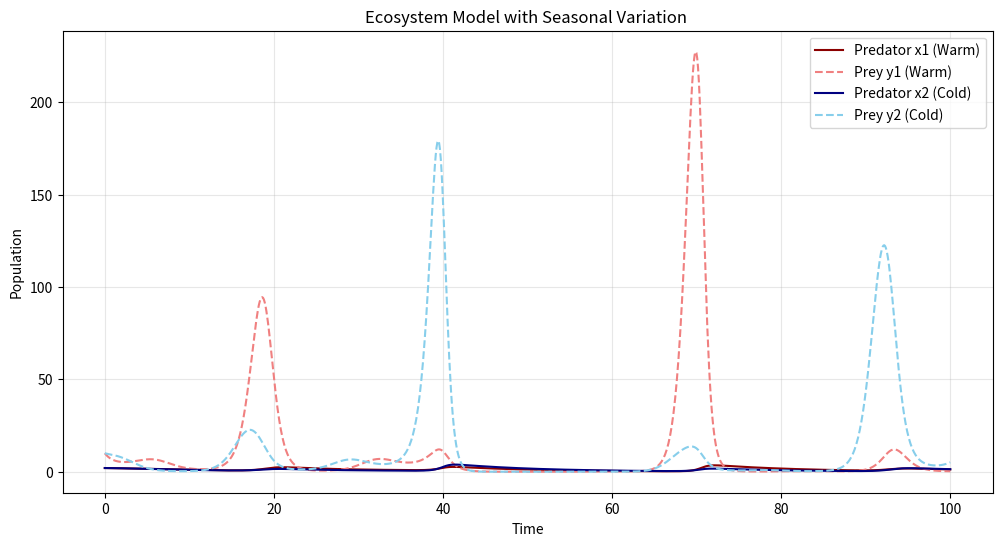
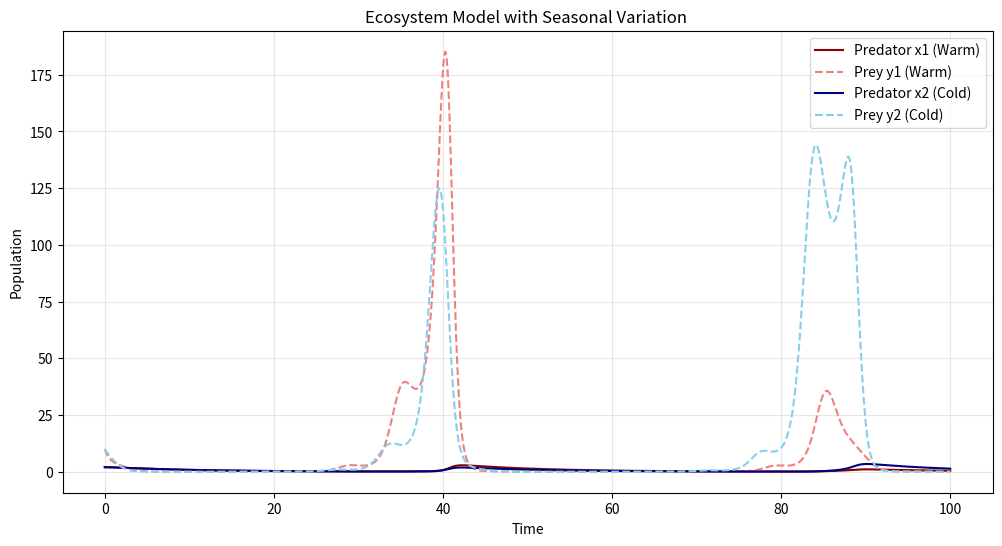

Generate these figures, in order, with matplotlib:
import numpy as np
import matplotlib.pyplot as plt
from scipy.integrate import odeint

# 1. モデルの方程式
def ecosystem_model(state, current_time, params):
    # ★ポイント: 引数の名前を 'current_time' に変えて、外の変数 't' と区別しました
    
    # 変数の展開
    x1, y1, x2, y2 = state
    
    # パラメータの展開
    r_x1, r_x2 = params['r_x']
    c1, c2 = params['c']
    d1, d2 = params['d']
    lam11, lam12 = params['lambda_1']
    lam21, lam22 = params['lambda_2']
    
    # --- 季節変動の実装 ---
    # ここで使う変数は、引数として受け取った 'current_time' (今の瞬間) です
    # np.sin() を使って増殖率を振動させます
    
   
    # 周期を調整したい場合は current_time * 0.5 などにします
    r_y1 = 1.0 + 0.5 * np.sin(current_time*0.5)
    r_y2 =  1.0 +0.5 * np.cos((current_time)*0.5)

    # 微分方程式
    dx1dt = -r_x1 * x1 + c1 * lam11 * x1 * y1 + d1 * lam21 * x1 * y2
    dy1dt = r_y1 * y1 - lam11 * x1 * y1 - lam12 * x2 * y1
    dx2dt = -r_x2 * x2 + c2 * lam12 * x2 * y1 + d2 * lam22 * x2 * y2
    dy2dt = r_y2 * y2 - lam21 * x1 * y2 - lam22 * x2 * y2
    
    return [dx1dt, dy1dt, dx2dt, dy2dt]

# 2. パラメータ設定
params = {
    'r_x': [0.1, 0.1],
    
    'c':   [0.01, 0.01],
    'd':   [0.01, 0.01],
    'lambda_1': [0.5, 0.3],
    'lambda_2': [0.3, 0.5]
}

# 3. 初期状態と時間
initial_state = [2.0, 10.0, 2.0, 10.0]
t = np.linspace(0, 100, 1000) # これが「外のリスト」

# 4. シミュレーション実行
# odeintが自動的に 't' から1つずつ数値を取り出し、'current_time' として関数に渡してくれます
solution = odeint(ecosystem_model, initial_state, t, args=(params,))

# 5. 可視化
x1 = solution[:, 0]
y1 = solution[:, 1]
x2 = solution[:, 2]
y2 = solution[:, 3]

plt.figure(figsize=(12, 6))
plt.plot(t, x1, label='Predator x1 (Warm)', color='darkred')
plt.plot(t, y1, label='Prey y1 (Warm)', color='lightcoral', linestyle='--')
plt.plot(t, x2, label='Predator x2 (Cold)', color='navy')
plt.plot(t, y2, label='Prey y2 (Cold)', color='skyblue', linestyle='--')
plt.title('Ecosystem Model with Seasonal Variation ')
plt.xlabel('Time')
plt.ylabel('Population')
plt.legend()
plt.grid(True, alpha=0.3)
plt.show()

import numpy as np
import matplotlib.pyplot as plt
from scipy.integrate import odeint

# 1. モデルの方程式
def ecosystem_model(state, current_time, params):
    # ★ポイント: 引数の名前を 'current_time' に変えて、外の変数 't' と区別しました
    
    # 変数の展開
    x1, y1, x2, y2 = state
    
    # パラメータの展開
    r_x1, r_x2 = params['r_x']
    c1, c2 = params['c']
    d1, d2 = params['d']
    lam11, lam12 = params['lambda_1']
    lam21, lam22 = params['lambda_2']
    # --- 季節変動の実装 ---
    # ここで使う変数は、引数として受け取った 'current_time' (今の瞬間) です
    # np.sin() を使って増殖率を振動させます
    
   
    # 周期を調整したい場合は current_time * 0.5 などにします
    r_y1 = 0.5+ 0.5 * np.sin(current_time)
    r_y2 = 0.5 +0.5 * np.cos(current_time)

    # 微分方程式
    dx1dt = -r_x1 * x1 + c1 * lam11 * x1 * y1 + d1 * lam21 * x1 * y2
    dy1dt = r_y1 * y1 - lam11 * x1 * y1 - lam12 * x2 * y1
    dx2dt = -r_x2 * x2 + c2 * lam12 * x2 * y1 + d2 * lam22 * x2 * y2
    dy2dt = r_y2 * y2 - lam21 * x1 * y2 - lam22 * x2 * y2
    
    return [dx1dt, dy1dt, dx2dt, dy2dt]


# 2. パラメータ設定
params = {
    'r_x': [0.1, 0.1],
    
    'c':   [0.01, 0.01],
    'd':   [0.01, 0.01],
    'lambda_1': [0.5, 0.3],
    'lambda_2': [0.3, 0.5]
}

# 3. 初期状態と時間
initial_state = [2.0, 10.0, 2.0, 10.0]
t = np.linspace(0, 100, 1000) # これが「外のリスト」

# 4. シミュレーション実行
# odeintが自動的に 't' から1つずつ数値を取り出し、'current_time' として関数に渡してくれます
solution = odeint(ecosystem_model, initial_state, t, args=(params,))

# 5. 可視化
x1 = solution[:, 0]
y1 = solution[:, 1]
x2 = solution[:, 2]
y2 = solution[:, 3]

plt.figure(figsize=(12, 6))
plt.plot(t, x1, label='Predator x1 (Warm)', color='darkred')
plt.plot(t, y1, label='Prey y1 (Warm)', color='lightcoral', linestyle='--')
plt.plot(t, x2, label='Predator x2 (Cold)', color='navy')
plt.plot(t, y2, label='Prey y2 (Cold)', color='skyblue', linestyle='--')
plt.title('Ecosystem Model with Seasonal Variation ')
plt.xlabel('Time')
plt.ylabel('Population')
plt.legend()
plt.grid(True, alpha=0.3)
plt.show()
